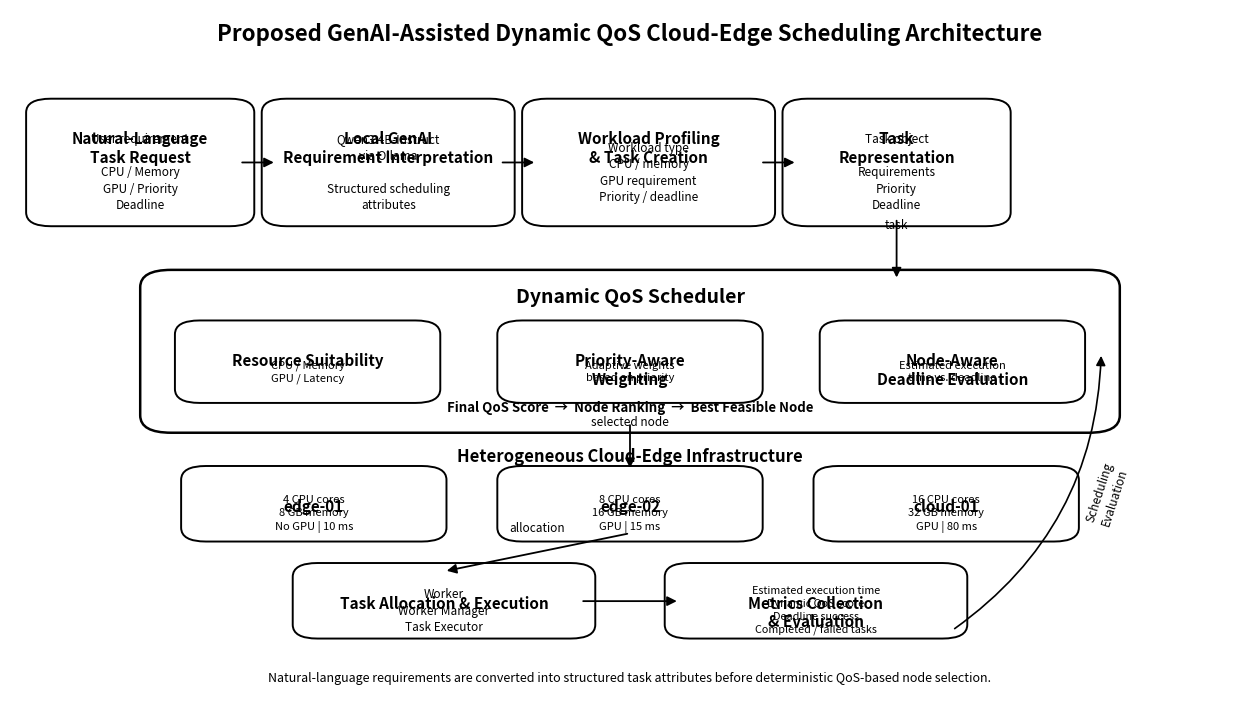

Write the Python code that produced this figure.
import os
import matplotlib.pyplot as plt
from matplotlib.patches import FancyBboxPatch, FancyArrowPatch


OUTPUT_DIR = "results"
OUTPUT_FILE = os.path.join(
    OUTPUT_DIR,
    "final_system_architecture.png"
)


def add_box(
    ax,
    x,
    y,
    width,
    height,
    title,
    lines=None,
    fontsize=10,
    title_size=11
):
    box = FancyBboxPatch(
        (x, y),
        width,
        height,
        boxstyle="round,pad=0.012,rounding_size=0.02",
        linewidth=1.4,
        edgecolor="black",
        facecolor="white"
    )

    ax.add_patch(box)

    ax.text(
        x + width / 2,
        y + height - 0.035,
        title,
        ha="center",
        va="top",
        fontsize=title_size,
        fontweight="bold"
    )

    if lines:
        text = "\n".join(lines)

        ax.text(
            x + width / 2,
            y + height / 2 - 0.015,
            text,
            ha="center",
            va="center",
            fontsize=fontsize,
            linespacing=1.35
        )

    return box


def add_arrow(ax, x1, y1, x2, y2, label=None):
    arrow = FancyArrowPatch(
        (x1, y1),
        (x2, y2),
        arrowstyle="-|>",
        mutation_scale=14,
        linewidth=1.3,
        color="black"
    )

    ax.add_patch(arrow)

    if label:
        ax.text(
            (x1 + x2) / 2,
            (y1 + y2) / 2 + 0.025,
            label,
            ha="center",
            va="bottom",
            fontsize=8.5
        )


def create_architecture_figure():
    os.makedirs(OUTPUT_DIR, exist_ok=True)

    fig, ax = plt.subplots(figsize=(16, 9))

    ax.set_xlim(0, 1)
    ax.set_ylim(0, 1)
    ax.axis("off")

    # ------------------------------------------------------------------
    # TITLE
    # ------------------------------------------------------------------

    ax.text(
        0.5,
        0.965,
        "Proposed GenAI-Assisted Dynamic QoS Cloud-Edge Scheduling Architecture",
        ha="center",
        va="center",
        fontsize=16,
        fontweight="bold"
    )

    # ------------------------------------------------------------------
    # ROW 1: INPUT -> GENAI -> PROFILING -> TASK
    # ------------------------------------------------------------------

    add_box(
        ax,
        0.025,
        0.70,
        0.16,
        0.16,
        "Natural-Language\nTask Request",
        [
            "User requirement",
            "",
            "CPU / Memory",
            "GPU / Priority",
            "Deadline"
        ],
        fontsize=8.5
    )

    add_box(
        ax,
        0.215,
        0.70,
        0.18,
        0.16,
        "Local GenAI\nRequirement Interpretation",
        [
            "Qwen3:4B-Instruct",
            "via Ollama",
            "",
            "Structured scheduling",
            "attributes"
        ],
        fontsize=8.5
    )

    add_box(
        ax,
        0.425,
        0.70,
        0.18,
        0.16,
        "Workload Profiling\n& Task Creation",
        [
            "Workload type",
            "CPU / memory",
            "GPU requirement",
            "Priority / deadline"
        ],
        fontsize=8.5
    )

    add_box(
        ax,
        0.635,
        0.70,
        0.16,
        0.16,
        "Task\nRepresentation",
        [
            "Task object",
            "",
            "Requirements",
            "Priority",
            "Deadline"
        ],
        fontsize=8.5
    )

    # Arrows row 1
    add_arrow(ax, 0.185, 0.78, 0.215, 0.78)
    add_arrow(ax, 0.395, 0.78, 0.425, 0.78)
    add_arrow(ax, 0.605, 0.78, 0.635, 0.78)

    # ------------------------------------------------------------------
    # CENTRAL SCHEDULER
    # ------------------------------------------------------------------

    scheduler = FancyBboxPatch(
        (0.12, 0.405),
        0.76,
        0.205,
        boxstyle="round,pad=0.015,rounding_size=0.025",
        linewidth=1.8,
        edgecolor="black",
        facecolor="white"
    )

    ax.add_patch(scheduler)

    ax.text(
        0.5,
        0.585,
        "Dynamic QoS Scheduler",
        ha="center",
        va="center",
        fontsize=14,
        fontweight="bold"
    )

    # Scheduler components
    add_box(
        ax,
        0.145,
        0.445,
        0.19,
        0.095,
        "Resource Suitability",
        [
            "CPU / Memory",
            "GPU / Latency"
        ],
        fontsize=8
    )

    add_box(
        ax,
        0.405,
        0.445,
        0.19,
        0.095,
        "Priority-Aware\nWeighting",
        [
            "Adaptive weights",
            "based on priority"
        ],
        fontsize=8
    )

    add_box(
        ax,
        0.665,
        0.445,
        0.19,
        0.095,
        "Node-Aware\nDeadline Evaluation",
        [
            "Estimated execution",
            "time vs. deadline"
        ],
        fontsize=8
    )

    ax.text(
        0.5,
        0.425,
        "Final QoS Score  →  Node Ranking  →  Best Feasible Node",
        ha="center",
        va="center",
        fontsize=9.5,
        fontweight="bold"
    )

    # Arrow from task representation to scheduler
    add_arrow(
        ax,
        0.715,
        0.70,
        0.715,
        0.61,
        "task"
    )

    # ------------------------------------------------------------------
    # CLOUD-EDGE NODES
    # ------------------------------------------------------------------

    ax.text(
        0.5,
        0.355,
        "Heterogeneous Cloud-Edge Infrastructure",
        ha="center",
        va="center",
        fontsize=12,
        fontweight="bold"
    )

    add_box(
        ax,
        0.15,
        0.245,
        0.19,
        0.085,
        "edge-01",
        [
            "4 CPU cores",
            "8 GB memory",
            "No GPU | 10 ms"
        ],
        fontsize=8
    )

    add_box(
        ax,
        0.405,
        0.245,
        0.19,
        0.085,
        "edge-02",
        [
            "8 CPU cores",
            "16 GB memory",
            "GPU | 15 ms"
        ],
        fontsize=8
    )

    add_box(
        ax,
        0.66,
        0.245,
        0.19,
        0.085,
        "cloud-01",
        [
            "16 CPU cores",
            "32 GB memory",
            "GPU | 80 ms"
        ],
        fontsize=8
    )

    # Arrow scheduler -> infrastructure
    add_arrow(
        ax,
        0.5,
        0.405,
        0.5,
        0.335,
        "selected node"
    )

    # ------------------------------------------------------------------
    # EXECUTION
    # ------------------------------------------------------------------

    add_box(
        ax,
        0.24,
        0.105,
        0.22,
        0.085,
        "Task Allocation & Execution",
        [
            "Worker",
            "Worker Manager",
            "Task Executor"
        ],
        fontsize=8.5
    )

    add_box(
        ax,
        0.54,
        0.105,
        0.22,
        0.085,
        "Metrics Collection\n& Evaluation",
        [
            "Estimated execution time",
            "Dynamic QoS score",
            "Deadline success",
            "Completed / failed tasks"
        ],
        fontsize=7.8
    )

    # Infrastructure -> execution
    add_arrow(
        ax,
        0.5,
        0.245,
        0.35,
        0.19,
        "allocation"
    )

    # Execution -> metrics
    add_arrow(
        ax,
        0.46,
        0.147,
        0.54,
        0.147
    )

    # ------------------------------------------------------------------
    # FEEDBACK ARROW
    # ------------------------------------------------------------------

    feedback = FancyArrowPatch(
        (0.76, 0.105),
        (0.88, 0.505),
        connectionstyle="arc3,rad=0.25",
        arrowstyle="-|>",
        mutation_scale=14,
        linewidth=1.2,
        color="black"
    )

    ax.add_patch(feedback)

    ax.text(
        0.885,
        0.30,
        "Scheduling\nEvaluation",
        ha="center",
        va="center",
        fontsize=8.5,
        rotation=72
    )

    # ------------------------------------------------------------------
    # FOOTER
    # ------------------------------------------------------------------

    ax.text(
        0.5,
        0.035,
        "Natural-language requirements are converted into structured task attributes before deterministic QoS-based node selection.",
        ha="center",
        va="center",
        fontsize=9
    )

    plt.savefig(
        OUTPUT_FILE,
        dpi=300,
        bbox_inches="tight"
    )

    plt.close(fig)

    print("=" * 80)
    print("FINAL SYSTEM ARCHITECTURE FIGURE")
    print("=" * 80)
    print(f"Saved: {OUTPUT_FILE}")
    print("=" * 80)
    print("SYSTEM ARCHITECTURE FIGURE GENERATION COMPLETE")
    print("=" * 80)


if __name__ == "__main__":
    create_architecture_figure()
